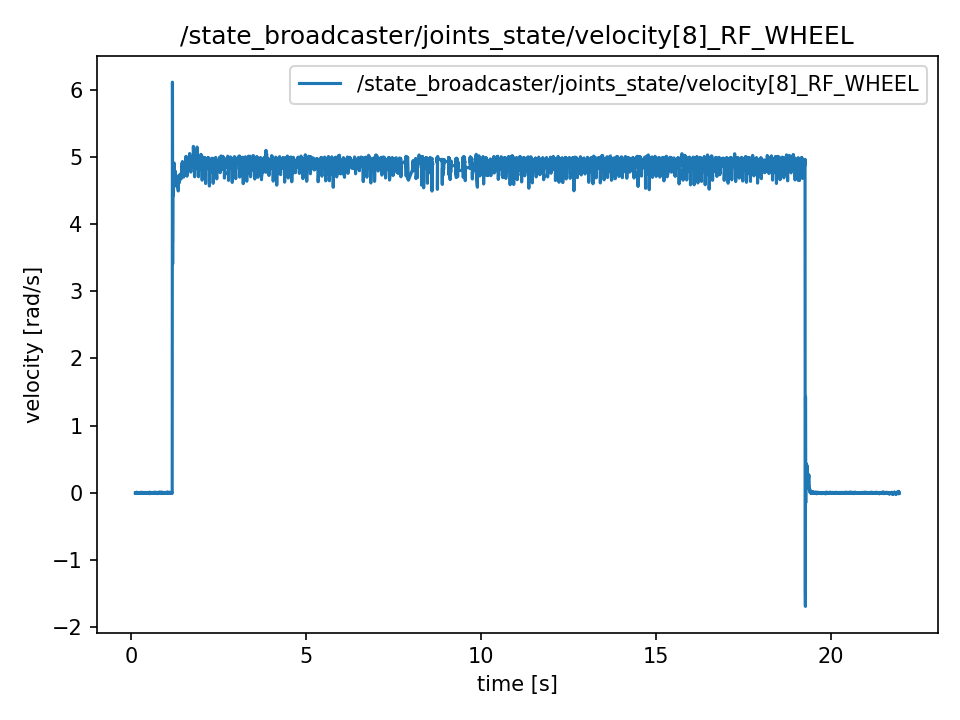

Data behind this chart, as committed beside it:
t, value
0.1165, -0.003179
0.1165, -0.003179
0.1165, -0.008332
0.1184, -0.008332
0.1204, 0.002438
0.1223, 0.001399
0.1242, -0.0008922
0.1271, -0.0008922
0.1314, 0.006158
0.1314, 0.006158
0.1332, -0.001751
0.1343, -0.001751
0.1356, -0.0004398
0.1382, -0.003326
0.1398, 0.003829
0.1424, 0.007196
0.1442, -0.009886
0.1457, -0.009886
0.1479, 0.006987
0.1497, 0.002111
0.1527, 0.001395
0.1541, -0.004101
0.1556, -0.0006074
0.1577, 0.008122
0.1598, 0.0003854
0.1633, -0.008889
0.164, -0.000511
0.1664, -0.000511
0.1677, -0.007372
0.1698, 0.0004314
0.1719, 0.005538
0.1746, 0.005517
0.1759, -0.002224
0.1778, 0.006145
0.1822, 0.005961
0.1827, 0.005961
0.1845, -0.002752
0.1861, -0.002752
0.1885, -0.00147
0.1906, -0.00147
0.195, -0.01089
0.195, -0.01089
0.1973, -0.0002136
0.1982, -0.0002136
0.2012, -0.001403
0.2065, 0.001655
0.2072, 0.003619
0.2072, 0.003619
0.2081, -0.003544
0.2102, -0.003544
0.212, -0.004578
0.2143, 0.003749
0.2162, 0.003749
0.2193, -0.001454
0.2237, -0.001424
0.2237, -0.001227
0.2249, -0.003787
0.2266, -0.003787
0.228, 0.005215
0.2304, 0.005651
... 10,867 more rows
